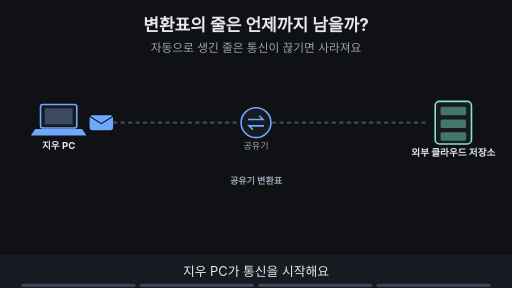
t = 0.00 s
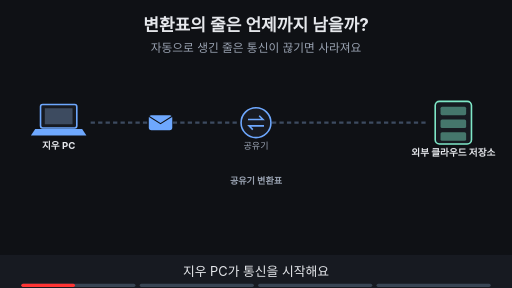
t = 1.88 s
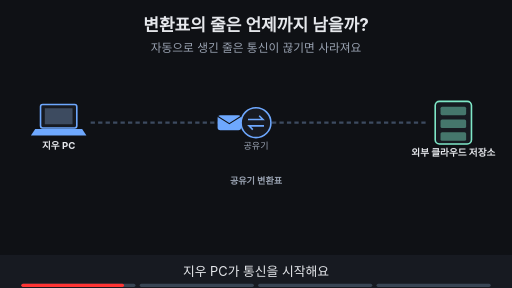
t = 3.60 s
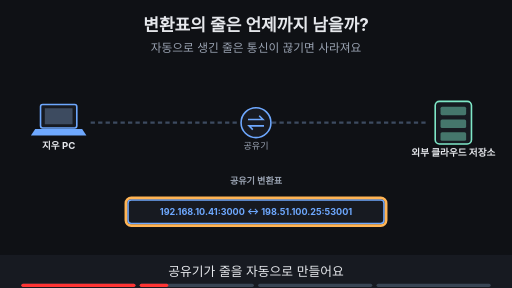
t = 5.00 s
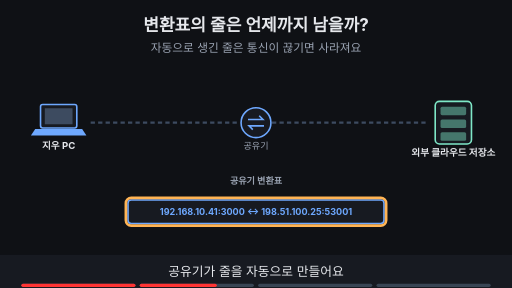
t = 6.70 s
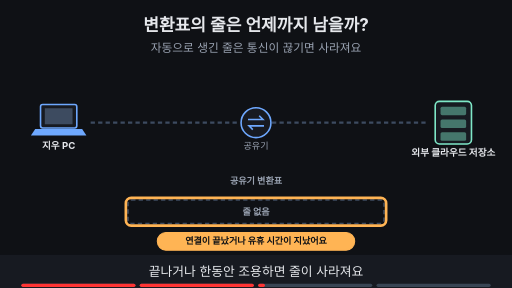
t = 8.24 s

The animated SVG that drew these frames (rendered in a browser with its animation timeline set to each time). Animation: 16 SMIL elements (animate=15,animateTransform=1); frames cover the first 8.24 s, repeats indefinitely.

<svg xmlns="http://www.w3.org/2000/svg" viewBox="0 0 960 540" width="960" height="540" font-family="-apple-system,'Apple SD Gothic Neo','Segoe UI',sans-serif">
<title>변환표의 줄은 언제까지 남을까?</title>
<rect width="960" height="540" fill="#0f1115"/>
<text x="480" y="58" text-anchor="middle" font-size="32" font-weight="700" fill="#e6e8ec">변환표의 줄은 언제까지 남을까?</text>
<text x="480" y="98" text-anchor="middle" font-size="22" fill="#9aa3b2">자동으로 생긴 줄은 통신이 끊기면 사라져요</text>
<rect x="76" y="196" width="68" height="44" rx="4" fill="#171a21" stroke="#6ea8fe" stroke-width="3"/><rect x="84" y="203" width="52" height="30" fill="#3d4b60"/><polygon points="66,242 154,242 162,254 58,254" fill="#6ea8fe"/><text x="110" y="280" text-anchor="middle" font-size="18" font-weight="700" fill="#e6e8ec">지우 PC</text><circle cx="480" cy="230" r="28" fill="#171a21" stroke="#6ea8fe" stroke-width="3"/><path d="M465 224 h28 l-7 -7 M495 236 h-28 l7 7" fill="none" stroke="#6ea8fe" stroke-width="3"/><text x="480" y="280" text-anchor="middle" font-size="17" fill="#9aa3b2">공유기</text><rect x="816" y="190" width="68" height="80" rx="8" fill="#171a21" stroke="#7ee7c7" stroke-width="3"/><rect x="826" y="200" width="48" height="16" rx="3" fill="#7ee7c7" fill-opacity="0.45"/><rect x="826" y="224" width="48" height="16" rx="3" fill="#7ee7c7" fill-opacity="0.45"/><rect x="826" y="248" width="48" height="16" rx="3" fill="#7ee7c7" fill-opacity="0.45"/><text x="850" y="292" text-anchor="middle" font-size="18" font-weight="700" fill="#e6e8ec">외부 클라우드 저장소</text><line x1="170" y1="230" x2="450" y2="230" stroke="#3d4b60" stroke-width="4" stroke-dasharray="8 6"/><line x1="510" y1="230" x2="800" y2="230" stroke="#3d4b60" stroke-width="4" stroke-dasharray="8 6"/><text x="480" y="345" text-anchor="middle" font-size="17" font-weight="700" fill="#9aa3b2">공유기 변환표</text><g opacity="1"><animate attributeName="opacity" values="1;1;0;0" keyTimes="0;0.235;0.250;1" dur="16s" repeatCount="indefinite"/><g><animateTransform attributeName="transform" type="translate" values="190,230;190,230;430,230;430,230" keyTimes="0.000;0.025;0.225;1.000" dur="16s" repeatCount="indefinite"/><rect x="-22" y="-14" width="44" height="28" rx="5" fill="#6ea8fe"/><path d="M-22 -12 l22 14 l22 -14" fill="none" stroke="#0f1115" stroke-width="2"/></g></g><g opacity="0"><animate attributeName="opacity" values="0;0;1;1;0;0" keyTimes="0;0.250;0.265;0.485;0.500;1" dur="16s" repeatCount="indefinite"/><rect x="240" y="375" width="480" height="44" rx="6" fill="#171a21" stroke="#6ea8fe" stroke-width="3"/><text x="480.0" y="403.12" text-anchor="middle" font-size="17" font-weight="700" fill="#6ea8fe">192.168.10.41:3000 ↔ 198.51.100.25:53001</text></g><g opacity="0"><animate attributeName="opacity" values="0;0;1;1;0;0" keyTimes="0;0.250;0.265;0.485;0.500;1" dur="16s" repeatCount="indefinite"/><rect x="236" y="371" width="488" height="52" rx="10" fill="none" stroke="#ffb454" stroke-width="5"/></g><g opacity="0"><animate attributeName="opacity" values="0;0;1;1;0;0" keyTimes="0;0.500;0.515;0.735;0.750;1" dur="16s" repeatCount="indefinite"/><rect x="240" y="375" width="480" height="44" rx="6" fill="#0f1115" stroke="#3d4b60" stroke-width="3" stroke-dasharray="8 6"/><text x="480" y="403" text-anchor="middle" font-size="17" font-weight="700" fill="#9aa3b2">줄 없음</text><rect x="295" y="436" width="370" height="33" rx="16" fill="#ffb454" stroke="#ffb454" stroke-width="2"/><text x="480" y="458.12" text-anchor="middle" font-size="17" font-weight="700" fill="#0f1115">연결이 끝났거나 유휴 시간이 지났어요</text></g><g opacity="0"><animate attributeName="opacity" values="0;0;1;1;0;0" keyTimes="0;0.500;0.515;0.735;0.750;1" dur="16s" repeatCount="indefinite"/><rect x="236" y="371" width="488" height="52" rx="10" fill="none" stroke="#ffb454" stroke-width="5"/></g><g opacity="0"><animate attributeName="opacity" values="0;0;1;1" keyTimes="0;0.750;0.765;1" dur="16s" repeatCount="indefinite"/><rect x="40" y="375" width="420" height="44" rx="6" fill="#171a21" stroke="#6ea8fe" stroke-width="3"/><text x="250.0" y="402.76" text-anchor="middle" font-size="16" font-weight="700" fill="#6ea8fe">자동 행: 통신하면 만들어져요</text><rect x="500" y="375" width="420" height="44" rx="6" fill="#171a21" stroke="#c792ea" stroke-width="3"/><text x="710.0" y="402.76" text-anchor="middle" font-size="16" font-weight="700" fill="#c792ea">고정 규칙: 관리자가 직접 적어요</text></g><g opacity="0"><animate attributeName="opacity" values="0;0;1;1" keyTimes="0;0.750;0.765;1" dur="16s" repeatCount="indefinite"/><rect x="36" y="371" width="888" height="52" rx="10" fill="none" stroke="#ffb454" stroke-width="5"/></g>
<rect x="0" y="478" width="960" height="62" fill="#171a21"/>
<g opacity="1"><animate attributeName="opacity" values="1;1;0;0" keyTimes="0;0.235;0.250;1" dur="16s" repeatCount="indefinite"/><text x="480" y="518" text-anchor="middle" font-size="24" fill="#e6e8ec">지우 PC가 통신을 시작해요</text></g>
<g opacity="0"><animate attributeName="opacity" values="0;0;1;1;0;0" keyTimes="0;0.250;0.265;0.485;0.500;1" dur="16s" repeatCount="indefinite"/><text x="480" y="518" text-anchor="middle" font-size="24" fill="#e6e8ec">공유기가 줄을 자동으로 만들어요</text></g>
<g opacity="0"><animate attributeName="opacity" values="0;0;1;1;0;0" keyTimes="0;0.500;0.515;0.735;0.750;1" dur="16s" repeatCount="indefinite"/><text x="480" y="518" text-anchor="middle" font-size="24" fill="#e6e8ec">끝나거나 한동안 조용하면 줄이 사라져요</text></g>
<g opacity="0"><animate attributeName="opacity" values="0;0;1;1" keyTimes="0;0.750;0.765;1" dur="16s" repeatCount="indefinite"/><text x="480" y="518" text-anchor="middle" font-size="24" fill="#e6e8ec">자동 행과 사람이 적은 고정 규칙은 구별해요</text></g>

<g aria-label="재생 진행 막대" data-stage-count="4"><g class="progress-segment" data-stage="1"><rect x="40" y="532" width="214" height="6" rx="3" fill="#394554"/><rect x="40" y="532" width="0" height="6" rx="3" fill="#ff3434"><animate attributeName="width" values="0;214;214" keyTimes="0;0.250000;1" dur="16s" repeatCount="indefinite"/></rect></g><g class="progress-segment" data-stage="2"><rect x="262" y="532" width="214" height="6" rx="3" fill="#394554"/><rect x="262" y="532" width="0" height="6" rx="3" fill="#ff3434"><animate attributeName="width" values="0;0;214;214" keyTimes="0;0.250000;0.500000;1" dur="16s" repeatCount="indefinite"/></rect></g><g class="progress-segment" data-stage="3"><rect x="484" y="532" width="214" height="6" rx="3" fill="#394554"/><rect x="484" y="532" width="0" height="6" rx="3" fill="#ff3434"><animate attributeName="width" values="0;0;214;214" keyTimes="0;0.500000;0.750000;1" dur="16s" repeatCount="indefinite"/></rect></g><g class="progress-segment" data-stage="4"><rect x="706" y="532" width="214" height="6" rx="3" fill="#394554"/><rect x="706" y="532" width="0" height="6" rx="3" fill="#ff3434"><animate attributeName="width" values="0;0;214" keyTimes="0;0.750000;1" dur="16s" repeatCount="indefinite"/></rect></g></g></svg>
